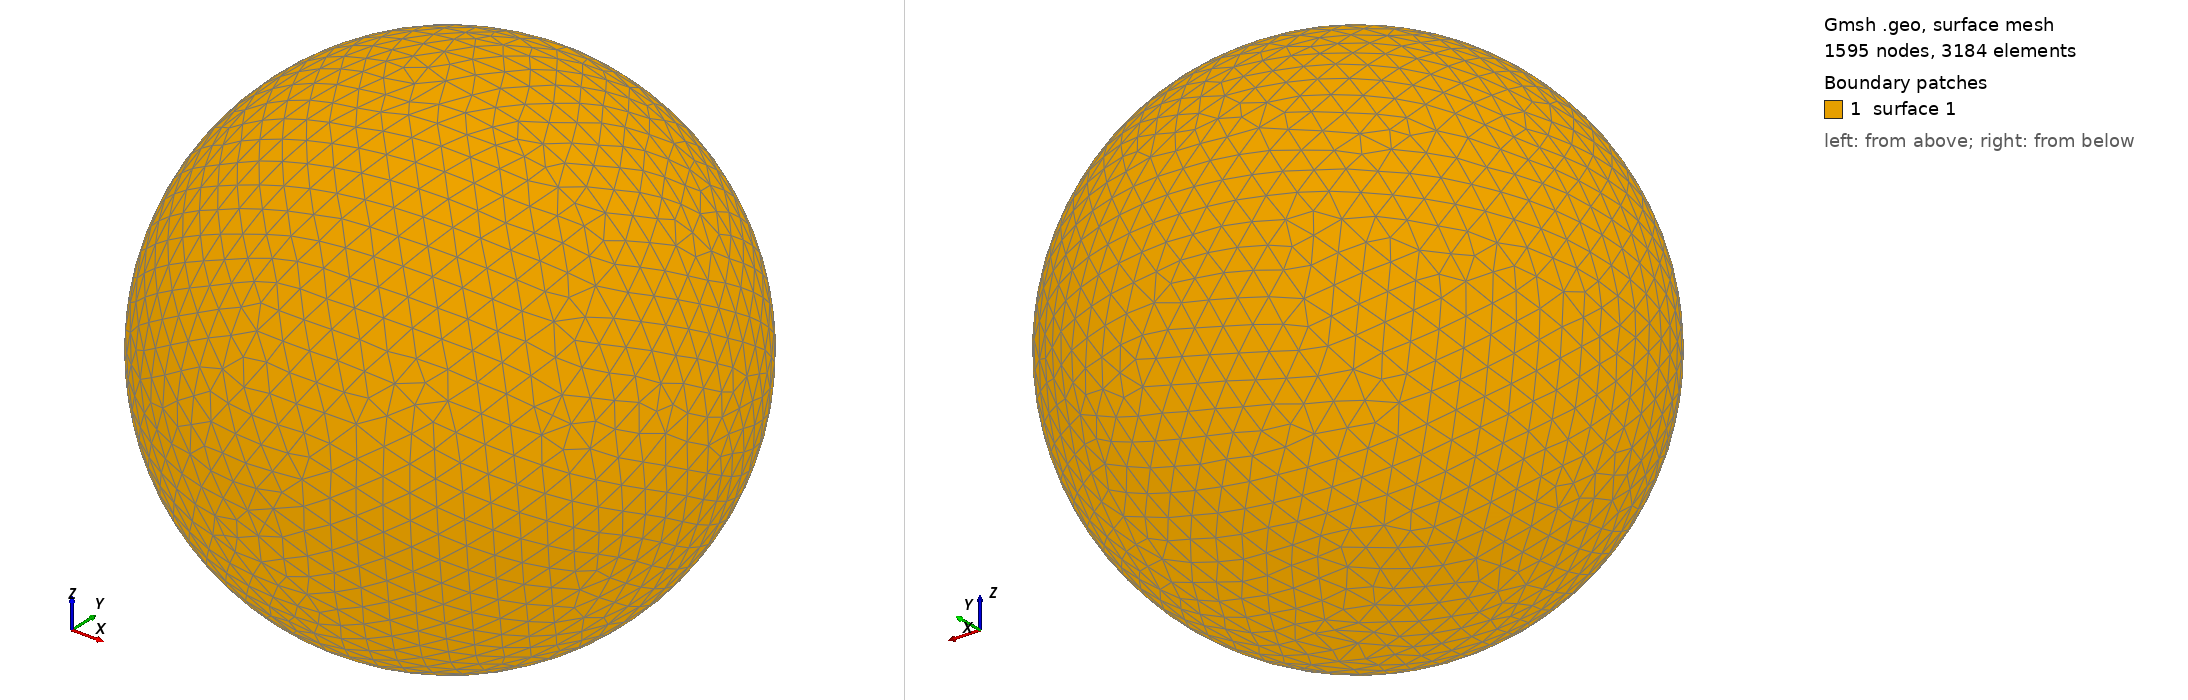

Gmsh geometry script, surface-meshed: 1595 nodes, 3184 surface elements. Boundary patches (legend numbers): 1 surface 1. Left view from above one corner, right view from below the opposite corner. The script declares no physical surfaces, so the legend lists its geometric surfaces. The drawing asked Gmsh for element sizes between 1% and 20% of the model's largest extent; the script's own settings can give other sizes.

=== shot1538.geo (drawn) ===
SetFactory("OpenCASCADE");
Point(1) = {0,0,0,0};
Sphere(1) = {0,0,0,0.05833000};
MeshSize{ PointsOf{ Surface{:}; } } = 0.005833000;
Mesh.ElementOrder=1;
Mesh.Format=39;
